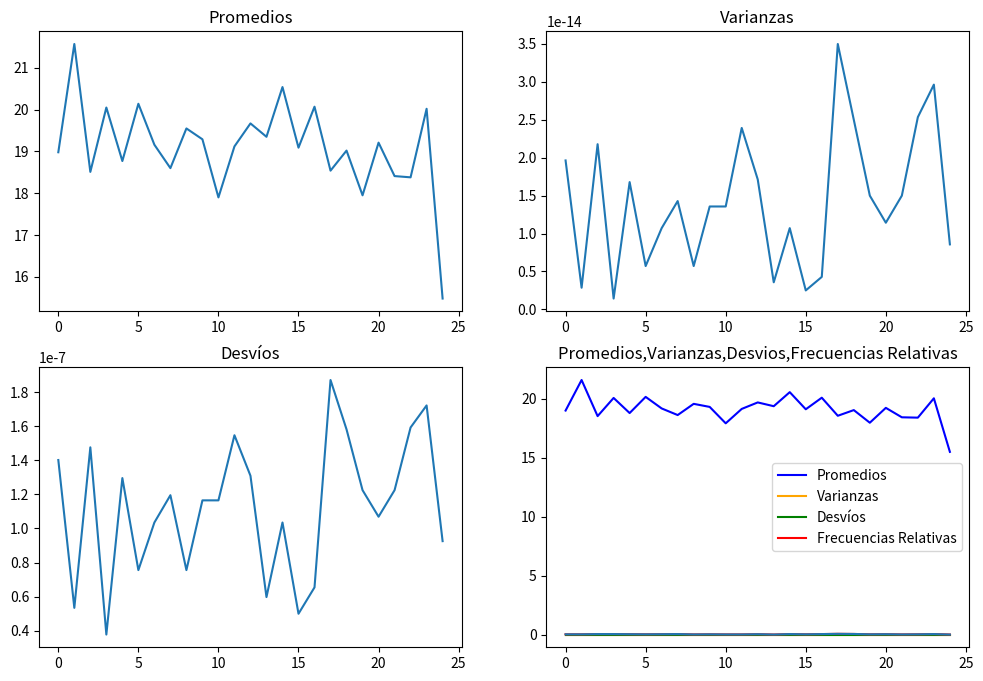

Python code for this plot:
import random;
import math
import matplotlib.pyplot as plt

#genero una lista de 100 numeros aleatorios entre 0 y 38
def cargarListaNros(nrosPorTirada):
    listaNros = [];
    b = 0;
    for i in range(0, nrosPorTirada):
        b = random.randint(0, 38);
        listaNros.append(b);
    return listaNros
#promedio = suma de todos los elementos de la muestra dividido dicha cantidad de elementos
def cargarPromedio(listaNros, nrosPorTirada):
    suma = sum(listaNros)
    promedio = suma/nrosPorTirada
    return promedio
#varianza mide que tan lejos está la muestra de lo que dió el promedio de dicha muestra
def cargarVarianza(listaNros, promedio, nrosPorTirada):
    sumatoria = 0
    for i in range(0, nrosPorTirada):
        sumatoria = sumatoria + (listaNros[i]-promedio)
    varianzaAlCuadrado = (sumatoria ** 2)/(nrosPorTirada - 1)
    varianza = math.sqrt(varianzaAlCuadrado)
    return varianza
#desvio estandar = raiz cuadrada de la varianza
def cargarDesvio(varianza):
    desvio = math.sqrt(varianza)
    return desvio

def frecuenciaRelativa(listaNros, a):
    fa = listaNros.count(a)
    fr = fa / nrosPorTirada
    return fr

def graficar_estadisticas(listaPromedios, listaVarianzas, listaDesvios, listaFrecuencias):
    fig, axs = plt.subplots(2, 2, figsize=(12, 8))

    axs[0, 0].plot(listaPromedios)
    axs[0, 0].set_title('Promedios')

    axs[0, 1].plot(listaVarianzas)
    axs[0, 1].set_title('Varianzas')

    axs[1, 0].plot(listaDesvios)
    axs[1, 0].set_title('Desvíos')

    axs[1, 1].plot(listaPromedios, color='blue', label='Promedios')
    axs[1, 1].plot(listaVarianzas, color='orange', label='Varianzas')
    axs[1, 1].plot(listaDesvios, color='green', label='Desvíos')
    axs[1, 1].plot(listaFrecuencias, color='red', label='Frecuencias Relativas')
    axs[1, 1].legend(loc='upper left')
    axs[1, 1].set_title('Promedios,Varianzas,Desvios,Frecuencias Relativas')

    plt.show()

    plt.plot(listaFrecuencias)
    plt.legend()
    plt.show()

cantNrosRuleta = 39
nrosPorTirada = 100
listaNros, promedio, varianza, desvio = [], [], [], []
listasNros, promedios, frecuencias, varianzas, desvios  = [], [], [], [], []
"""la listaNros es una lista que contiene los 100 nros que hayan salido en la tirada actuali
    mientras que listasNros contiene todas las listaNros"""

a = random.randint(0, 38)

for i in range(0,25):
    listaNros = cargarListaNros(nrosPorTirada)

    promedio = cargarPromedio(listaNros, nrosPorTirada)
    promedios.append(promedio)

    varianza = cargarVarianza(listaNros, promedio, nrosPorTirada)
    varianzas.append(varianza)

    desvio = cargarDesvio(varianza)
    desvios.append(desvio)

    fr = frecuenciaRelativa(listaNros,a)
    frecuencias.append(fr)

print("promedios: ", promedios)
print("varianzas: ", varianzas)
print("desvios: ", desvios)
print("frecuencias: ", frecuencias)

graficar_estadisticas(promedios,varianzas,desvios,frecuencias)



